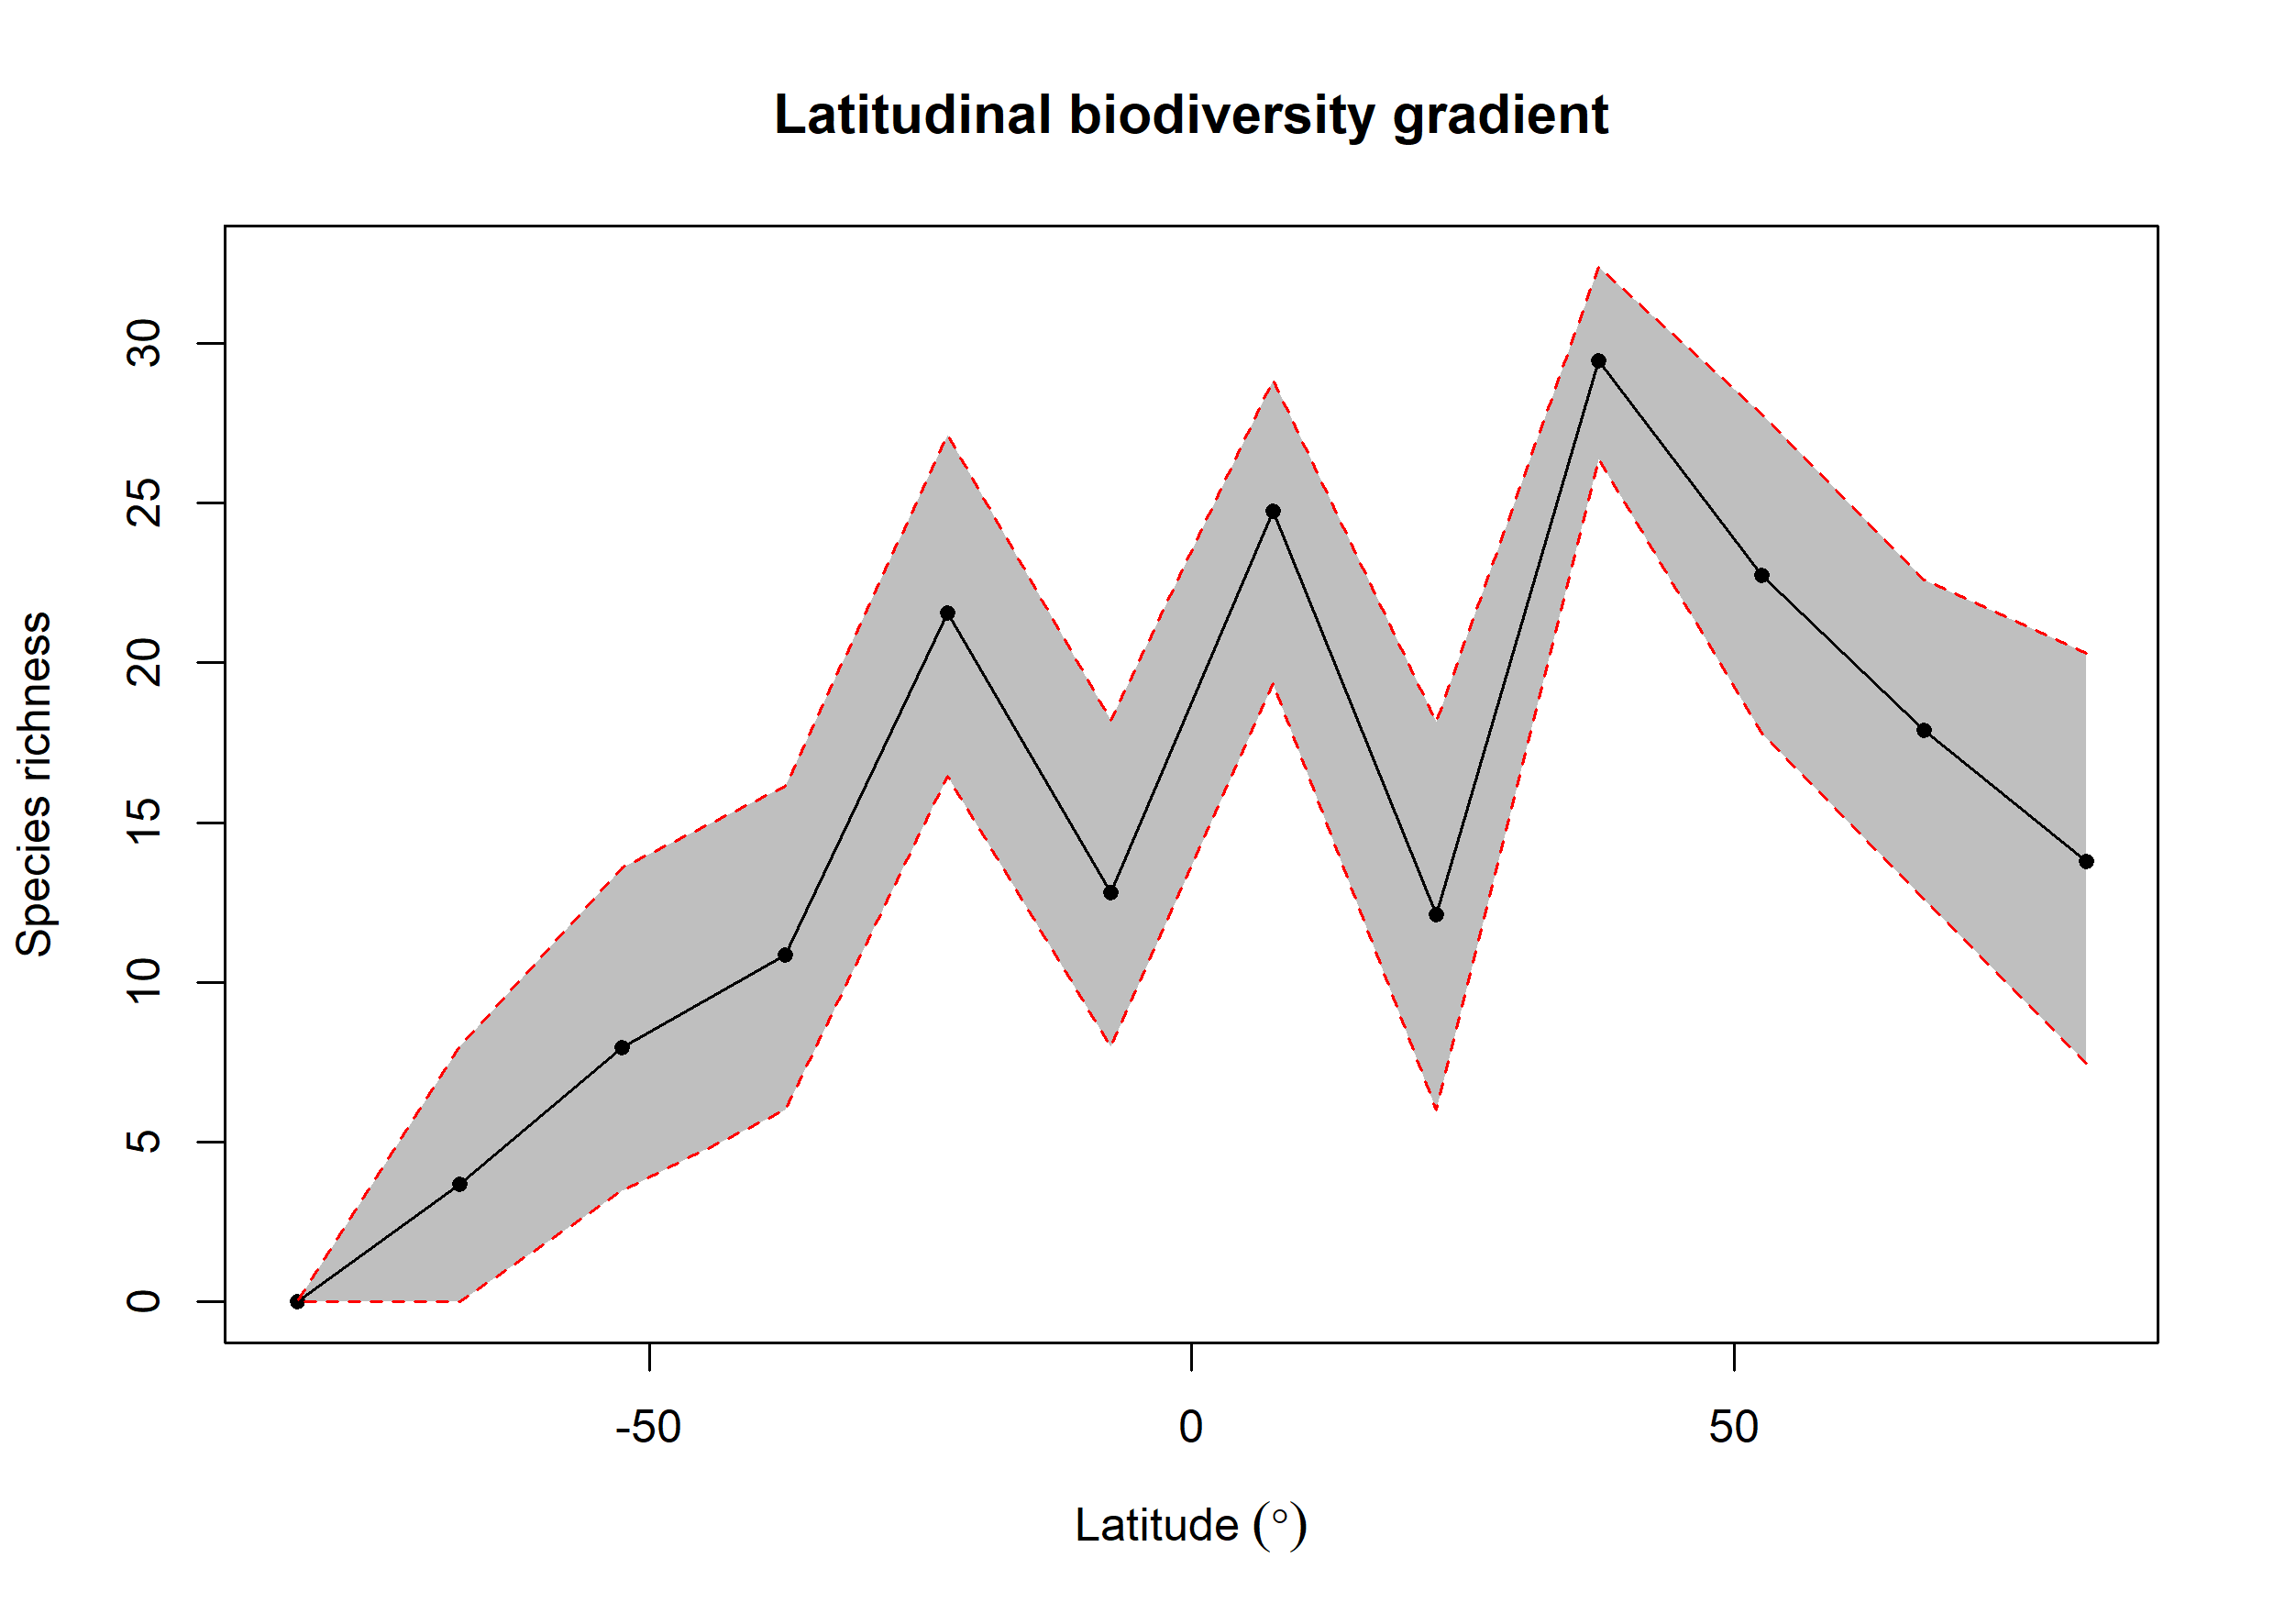

The file beside this chart, header and first rows:
bin, max, min, mid, hemisphere, mean_richness, CI.Lower, CI.Upper
1, 90, 75, 82.5, N, 13.78, 7.465, 20.29
2, 75, 60, 67.5, N, 17.88, 12.61, 22.6
3, 60, 45, 52.5, N, 22.74, 17.79, 27.78
4, 45, 30, 37.5, N, 29.44, 26.38, 32.39
5, 30, 15, 22.5, N, 12.13, 6, 18.14
6, 15, 0, 7.5, N, 24.75, 19.34, 28.86
7, 0, -15, -7.5, S, 12.81, 7.99, 18.2
8, -15, -30, -22.5, S, 21.55, 16.45, 27.12
9, -30, -45, -37.5, S, 10.86, 6, 16.14
10, -45, -60, -52.5, S, 7.955, 3.475, 13.57
11, -60, -75, -67.5, S, 3.669, 0, 7.99
12, -75, -90, -82.5, S, NA, NA, NA
